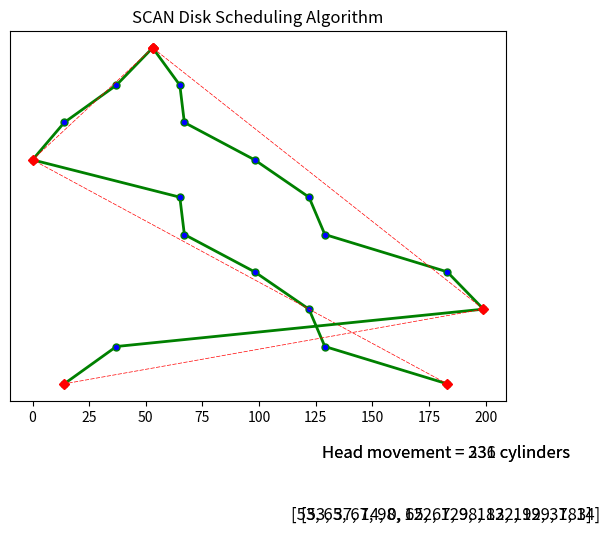

Write Python code to recreate this figure.
from matplotlib import pyplot as plt
import math

sequence = [98, 183, 37, 122, 14, 129, 65, 67]
start = 53
cylinder_max = 199

def SCAN(sequence, start, direction):
    temp = sequence.copy()
    left = []
    right = []
    x = []
    y = []
    x_approx = []
    y_approx = []
    head_movement = 0
    head_movement_approx = 0
    x.append(start)
    if direction == "Left":
        for i in temp:
            if i < start:
                left.append(i)
            else:
                right.append(i)
        left.sort(reverse=True)
        for i in left:
            x.append(i)
        x.append(0)
        right.sort()
        for i in right:
            x.append(i)

        x_approx.append(start)
        x_approx.append(min(x))
        x_approx.append(max(x))
        head_movement_approx = abs(start - 0)
        head_movement_approx = head_movement_approx + abs(0 - max(x))
    elif direction == "Right":
        for i in temp:
            if i > start:
                right.append(i)
            else:
                left.append(i)
        right.sort()
        for i in right:
            x.append(i)
        x.append(cylinder_max)
        left.sort(reverse=True)
        for i in left:
            x.append(i)
        x_approx.append(start)
        x_approx.append(max(x))
        x_approx.append(min(x))
        head_movement_approx = abs(start - 199)
        head_movement_approx = head_movement_approx + abs(199 - min(x))

    y_approx.append(0)
    size = len(x)
    for i in range(0, size):
        y.append(-i)
        if (x[i] == 0 or x[i] == 199):
            y_approx.append(-i)
        if i != (size - 1):
            head_movement = head_movement + abs(x[i] - x[i + 1])
        else:
            y_approx.append(-i)
    string = 'Head movement = ' + str(head_movement) + ' cylinders'
    string2 = str(x)

    plt.plot(x, y, color="green", markerfacecolor='blue', marker='o', markersize=5, linewidth=2, label="SCAN")
    plt.plot(x_approx, y_approx, dashes=[6, 2], color="red", markerfacecolor='red', marker='D', markersize=5,
             linewidth=0.5, label="Approx SCAN")
    plt.ylim = (0, size)
    plt.xlim = (0, cylinder_max)
    plt.yticks([])
    plt.title("SCAN Disk Scheduling Algorithm")
    plt.text(182.5, -10.85, string, horizontalalignment='center', verticalalignment='center', fontsize=12)
    plt.text(182.5, -12.5, string2, horizontalalignment='center', verticalalignment='center', fontsize=12)
    plt.show()

SCAN(sequence, start, "Left")
SCAN(sequence, start, "Right")
